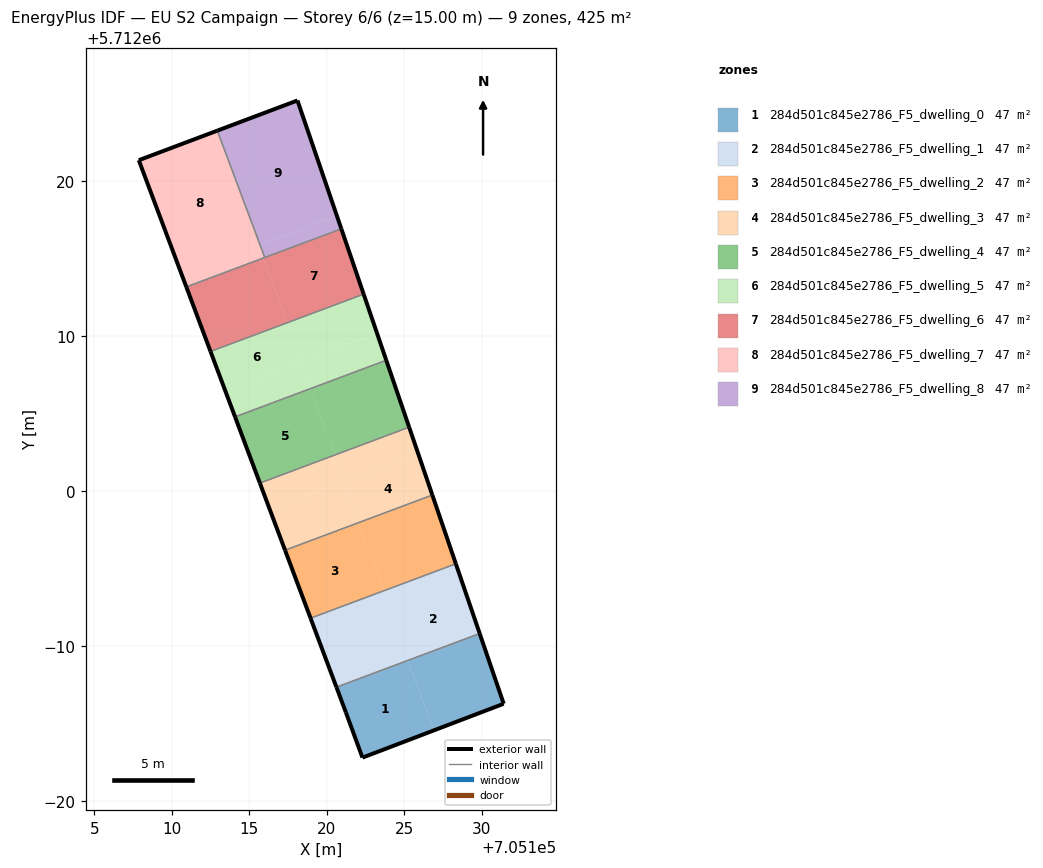
=== STOREY PLAN SPEC (per zone: floor XY polygon, exterior-wall plan segments, windows/doors) ===
zone 1: 284d501c845e2786_F5_dwelling_0  (47.2 m²)
  floor: (705126.92, 5711984.57) (705125.23, 5711989.09) (705120.62, 5711987.36) (705121.23, 5711985.73) (705122.30, 5711982.81)
  floor: (705131.42, 5711986.29) (705129.87, 5711990.82) (705125.23, 5711989.09) (705126.92, 5711984.57)
  exterior wall: (705131.42, 5711986.29) – (705122.30, 5711982.81)  [9.8 m]
  exterior wall: (705122.30, 5711982.81) – (705121.23, 5711985.73)  [3.1 m]
  exterior wall: (705121.23, 5711985.73) – (705120.62, 5711987.36)  [1.7 m]
  exterior wall: (705129.87, 5711990.82) – (705131.42, 5711986.29)  [4.8 m]
  interior walls: 1
zone 2: 284d501c845e2786_F5_dwelling_1  (47.2 m²)
  floor: (705129.87, 5711990.82) (705128.63, 5711994.43) (705123.89, 5711992.65) (705125.23, 5711989.09)
  floor: (705125.23, 5711989.09) (705123.89, 5711992.65) (705119.29, 5711990.93) (705120.62, 5711987.36)
  floor: (705124.02, 5711992.70) (705123.68, 5711993.58) (705118.95, 5711991.81) (705119.29, 5711990.93)
  floor: (705128.63, 5711994.43) (705128.33, 5711995.32) (705123.68, 5711993.58) (705124.02, 5711992.70)
  exterior wall: (705120.62, 5711987.36) – (705118.95, 5711991.81)  [4.8 m]
  exterior wall: (705128.33, 5711995.32) – (705129.87, 5711990.82)  [4.8 m]
  interior walls: 2
zone 3: 284d501c845e2786_F5_dwelling_2  (47.2 m²)
  floor: (705123.68, 5711993.58) (705122.04, 5711997.97) (705117.31, 5711996.20) (705118.95, 5711991.81)
  floor: (705128.33, 5711995.32) (705126.81, 5711999.76) (705122.04, 5711997.97) (705123.68, 5711993.58)
  exterior wall: (705118.95, 5711991.81) – (705117.31, 5711996.20)  [4.7 m]
  exterior wall: (705126.81, 5711999.76) – (705128.33, 5711995.32)  [4.7 m]
  interior walls: 2
zone 4: 284d501c845e2786_F5_dwelling_3  (47.2 m²)
  floor: (705126.81, 5711999.76) (705125.91, 5712002.39) (705121.07, 5712000.58) (705122.04, 5711997.97)
  floor: (705125.91, 5712002.39) (705125.31, 5712004.13) (705120.53, 5712002.34) (705121.18, 5712000.62)
  floor: (705121.18, 5712000.62) (705120.53, 5712002.34) (705115.68, 5712000.53) (705116.33, 5711998.80)
  floor: (705122.04, 5711997.97) (705121.07, 5712000.58) (705116.33, 5711998.80) (705115.68, 5712000.53) (705117.31, 5711996.20)
  exterior wall: (705117.31, 5711996.20) – (705115.68, 5712000.53)  [4.6 m]
  exterior wall: (705125.31, 5712004.13) – (705126.81, 5711999.76)  [4.6 m]
  interior walls: 2
zone 5: 284d501c845e2786_F5_dwelling_4  (47.2 m²)
  floor: (705125.31, 5712004.13) (705123.84, 5712008.46) (705118.93, 5712006.62) (705120.53, 5712002.34)
  floor: (705120.53, 5712002.34) (705118.93, 5712006.62) (705114.08, 5712004.80) (705115.68, 5712000.53)
  exterior wall: (705115.68, 5712000.53) – (705114.08, 5712004.80)  [4.6 m]
  exterior wall: (705123.84, 5712008.46) – (705125.31, 5712004.13)  [4.6 m]
  interior walls: 2
zone 6: 284d501c845e2786_F5_dwelling_5  (47.2 m²)
  floor: (705118.40, 5712008.35) (705117.46, 5712010.88) (705112.50, 5712009.02) (705113.45, 5712006.50)
  floor: (705123.25, 5712010.17) (705122.38, 5712012.72) (705117.46, 5712010.88) (705118.40, 5712008.35)
  floor: (705123.84, 5712008.46) (705123.25, 5712010.17) (705118.30, 5712008.31) (705118.93, 5712006.62)
  floor: (705118.93, 5712006.62) (705118.30, 5712008.31) (705113.45, 5712006.50) (705114.08, 5712004.80)
  exterior wall: (705114.08, 5712004.80) – (705112.50, 5712009.02)  [4.5 m]
  exterior wall: (705122.38, 5712012.72) – (705123.84, 5712008.46)  [4.5 m]
  interior walls: 2
zone 7: 284d501c845e2786_F5_dwelling_6  (47.2 m²)
  floor: (705122.38, 5712012.72) (705120.94, 5712016.93) (705115.90, 5712015.05) (705117.46, 5712010.88)
  floor: (705117.46, 5712010.88) (705115.90, 5712015.05) (705110.94, 5712013.19) (705112.50, 5712009.02)
  exterior wall: (705112.50, 5712009.02) – (705110.94, 5712013.19)  [4.5 m]
  exterior wall: (705120.94, 5712016.93) – (705122.38, 5712012.72)  [4.5 m]
  interior walls: 3
zone 8: 284d501c845e2786_F5_dwelling_7  (47.2 m²)
  floor: (705115.69, 5712015.91) (705112.94, 5712023.27) (705107.87, 5712021.36) (705110.63, 5712014.02)
  floor: (705115.90, 5712015.05) (705115.59, 5712015.87) (705110.63, 5712014.02) (705110.94, 5712013.19)
  floor: (705116.00, 5712015.08) (705115.69, 5712015.91) (705115.59, 5712015.87) (705115.90, 5712015.05)
  exterior wall: (705107.87, 5712021.36) – (705112.94, 5712023.27)  [5.4 m]
  exterior wall: (705110.94, 5712013.19) – (705107.87, 5712021.36)  [8.7 m]
  interior walls: 2
zone 9: 284d501c845e2786_F5_dwelling_8  (47.2 m²)
  floor: (705120.94, 5712016.93) (705120.65, 5712017.77) (705115.69, 5712015.91) (705116.00, 5712015.08)
  floor: (705120.94, 5712016.93) (705118.11, 5712025.22) (705112.94, 5712023.27) (705115.82, 5712015.57) (705115.69, 5712015.91) (705120.65, 5712017.77)
  exterior wall: (705112.94, 5712023.27) – (705118.11, 5712025.22)  [5.5 m]
  exterior wall: (705118.11, 5712025.22) – (705120.94, 5712016.93)  [8.8 m]
  interior walls: 2

=== DERIVED (storey summary) ===
Building: EU S2 Campaign
Storey: 6 of 6  (floor level z = 15.00 m)
Storey gross floor area: 425.2 m²
Zones on this storey: 9
  - 284d501c845e2786_F5_dwelling_0: floor 47.2 m²; exterior wall 19.4 m (58.2 m²); WWR 0.0%
  - 284d501c845e2786_F5_dwelling_1: floor 47.2 m²; exterior wall 9.5 m (28.5 m²); WWR 0.0%
  - 284d501c845e2786_F5_dwelling_2: floor 47.2 m²; exterior wall 9.4 m (28.1 m²); WWR 0.0%
  - 284d501c845e2786_F5_dwelling_3: floor 47.2 m²; exterior wall 9.3 m (27.8 m²); WWR 0.0%
  - 284d501c845e2786_F5_dwelling_4: floor 47.2 m²; exterior wall 9.1 m (27.4 m²); WWR 0.0%
  - 284d501c845e2786_F5_dwelling_5: floor 47.2 m²; exterior wall 9.0 m (27.0 m²); WWR 0.0%
  - 284d501c845e2786_F5_dwelling_6: floor 47.2 m²; exterior wall 8.9 m (26.7 m²); WWR 0.0%
  - 284d501c845e2786_F5_dwelling_7: floor 47.2 m²; exterior wall 14.1 m (42.4 m²); WWR 0.0%
  - 284d501c845e2786_F5_dwelling_8: floor 47.2 m²; exterior wall 14.3 m (42.8 m²); WWR 0.0%
Zone adjacency (shared interzone walls):
  - 284d501c845e2786_F5_dwelling_0 ↔ 284d501c845e2786_F5_dwelling_1
  - 284d501c845e2786_F5_dwelling_1 ↔ 284d501c845e2786_F5_dwelling_2
  - 284d501c845e2786_F5_dwelling_2 ↔ 284d501c845e2786_F5_dwelling_3
  - 284d501c845e2786_F5_dwelling_3 ↔ 284d501c845e2786_F5_dwelling_4
  - 284d501c845e2786_F5_dwelling_4 ↔ 284d501c845e2786_F5_dwelling_5
  - 284d501c845e2786_F5_dwelling_5 ↔ 284d501c845e2786_F5_dwelling_6
  - 284d501c845e2786_F5_dwelling_6 ↔ 284d501c845e2786_F5_dwelling_7
  - 284d501c845e2786_F5_dwelling_6 ↔ 284d501c845e2786_F5_dwelling_8
  - 284d501c845e2786_F5_dwelling_7 ↔ 284d501c845e2786_F5_dwelling_8